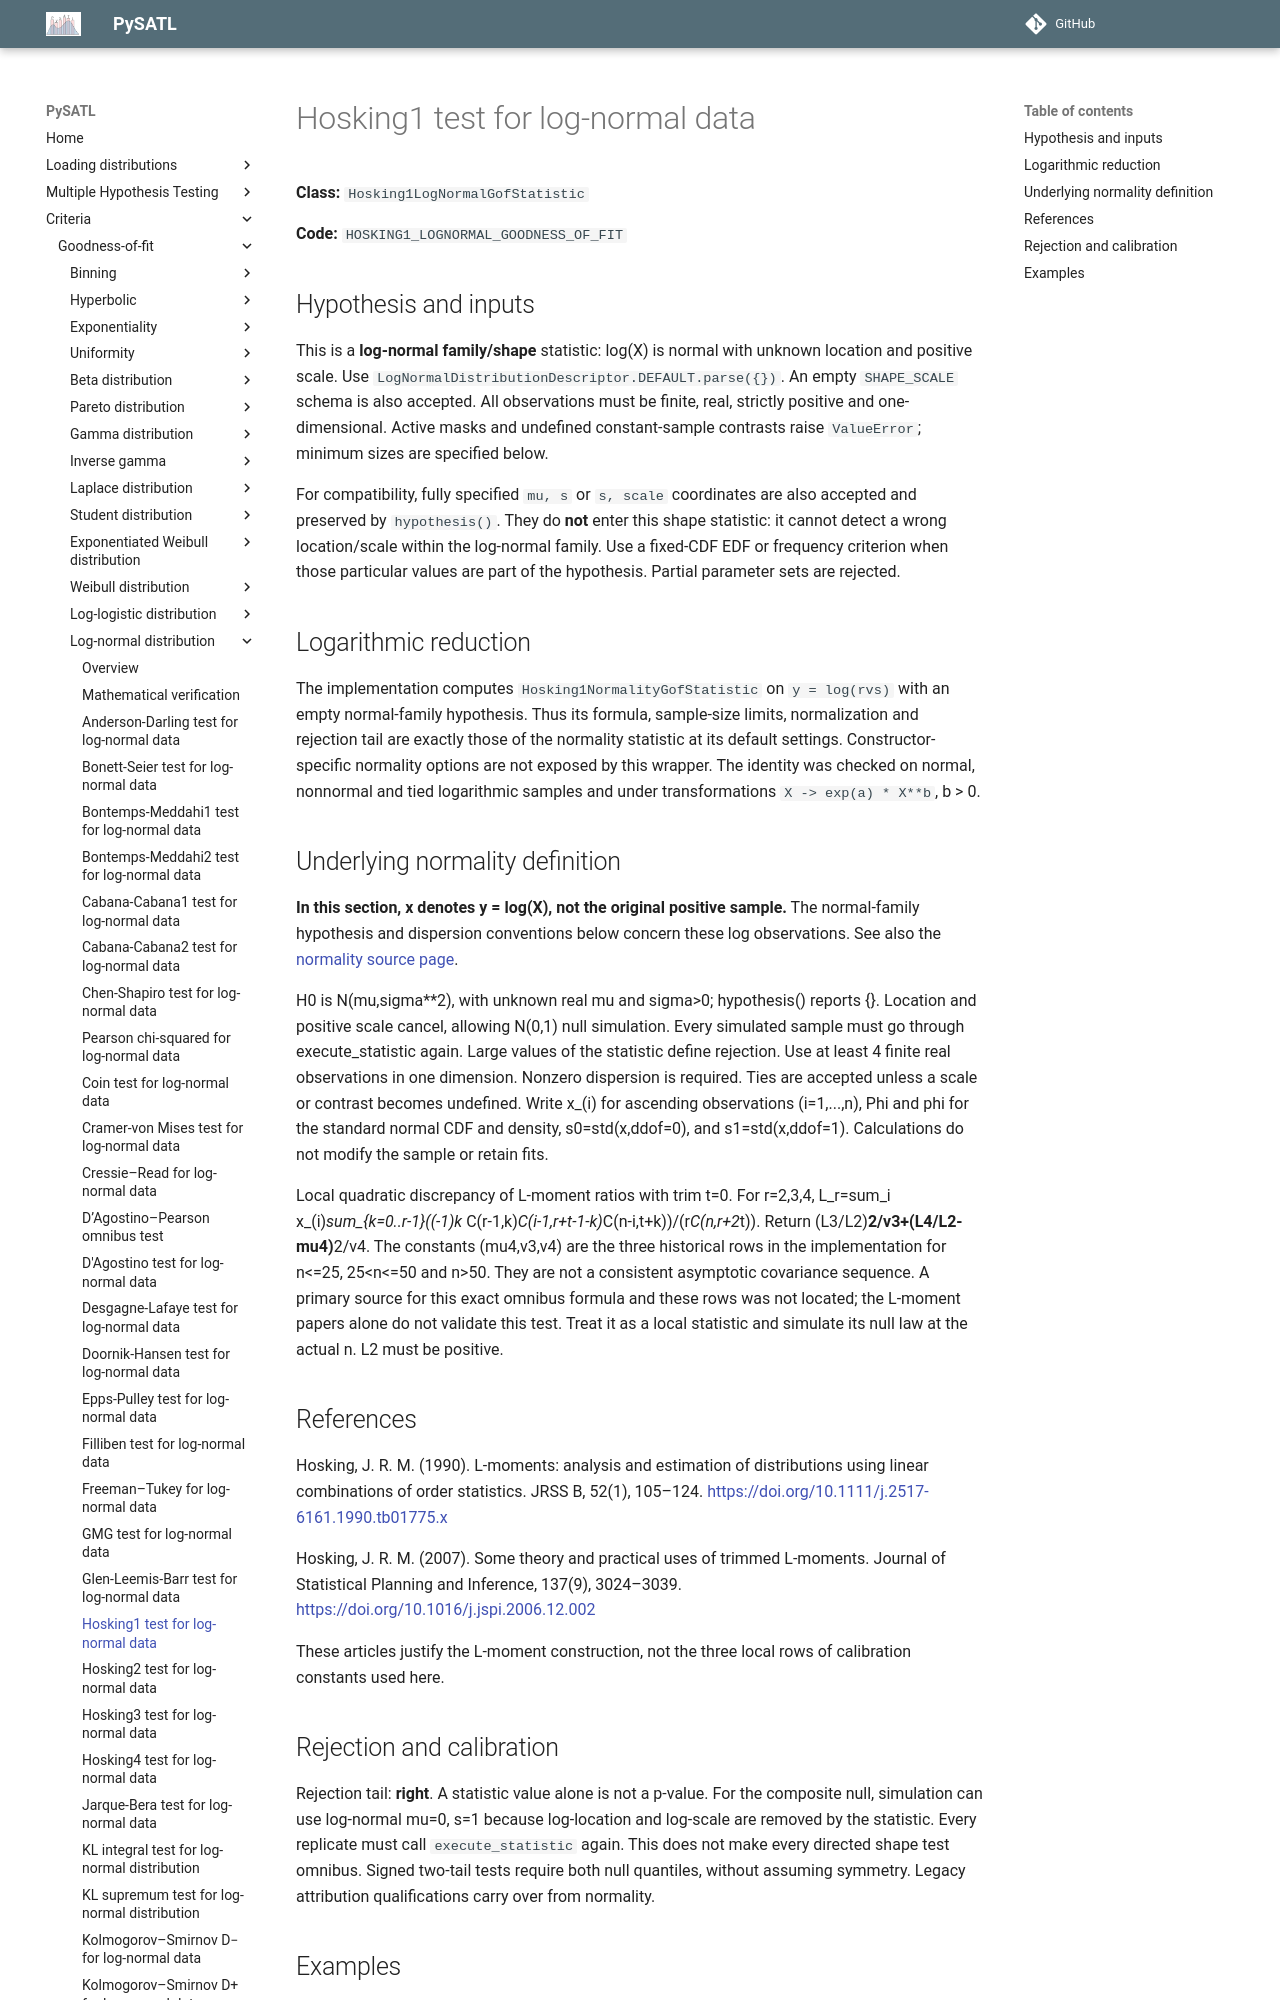

repository: PySATL/pysatl-criterion · page: en/main/criteria/goodness-of-fit/log-normal/hosking1_log_normal_criterion/index.html · generator: mkdocs

# Hosking1 test for log-normal data

**Class:** `Hosking1LogNormalGofStatistic`

**Code:** `HOSKING1_LOGNORMAL_GOODNESS_OF_FIT`

## Hypothesis and inputs

This is a **log-normal family/shape** statistic: log(X) is normal with unknown
location and positive scale. Use `LogNormalDistributionDescriptor.DEFAULT.parse({})`.
An empty `SHAPE_SCALE` schema is also accepted. All observations must be finite,
real, strictly positive and one-dimensional. Active masks and undefined
constant-sample contrasts raise `ValueError`; minimum sizes are specified below.

For compatibility, fully specified `mu, s` or `s, scale` coordinates are also
accepted and preserved by `hypothesis()`. They do **not** enter this shape
statistic: it cannot detect a wrong location/scale within the log-normal family.
Use a fixed-CDF EDF or frequency criterion when those particular values are
part of the hypothesis. Partial parameter sets are rejected.

## Logarithmic reduction

The implementation computes `Hosking1NormalityGofStatistic` on `y = log(rvs)` with an empty
normal-family hypothesis. Thus its formula, sample-size limits, normalization
and rejection tail are exactly those of the normality statistic at its default
settings. Constructor-specific normality options are not exposed by this wrapper.
The identity was checked on normal, nonnormal and tied logarithmic samples and
under transformations `X -> exp(a) * X**b`, b > 0.
